pico-8 play session: no input (idle), after a click and taps of 🅾, ❎, 🅾+❎, 🅾 in the second before t = 0

[t = 1 s] idle ~1s (no d-pad/buttons)
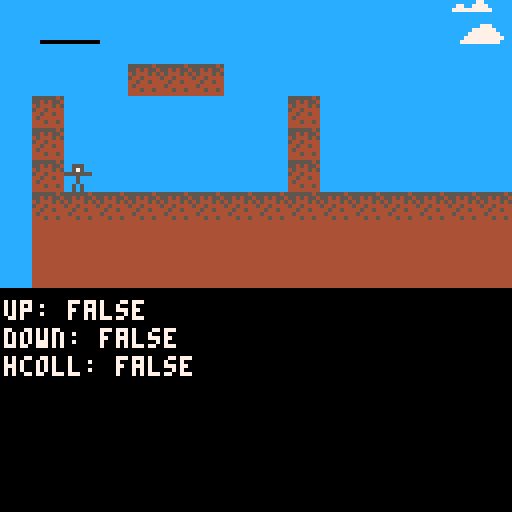

pico-8 cartridge
version 43
__lua__
function _init()
	players={}
	make_player()
	map_setup()
	
	
end

function _update()
	uplr()
	set_text()
	
	
end

function _draw()
	cls()
	draw_map()
	draw_player()
	draw_overlay()
	_debug()

end
-->8
--player

function make_player()
	p={}
	p.x=2*8
	p.y=5*8
	p.spr=1
	p.grv=.1
	p.speed=1
	p.momentum=0
	add(players,p)
end

function uplr()
	move(p)
	

end

function draw_player()
	spr(p.spr,p.x,p.y)
end

function move_player()
	
	
end
-->8
--map
function map_setup()
	
end

function draw_map()
	map()
end


-->8
--overlay
function draw_overlay()
	rectfill(10,10,24,10,0)
	if (p.momentum>0) print(mess,12,12,7)
end

function set_text()
	if (p.momentum>0) then
		mess=p.momentum
	end
end
-->8
--collision
function move(o)--move an object
	local lx=o.x --last x pos
	local ly=o.y --last y pos
	up=false
	down=false
	
	if (btn(⬆️)) then
		o.y-=1
		up=true
	end
	if (btn(⬇️)) then
		o.y+=1
		down=true
	end
	if (btn(⬅️)) o.x-=1
	if (btn(➡️)) o.x+=1
	
	collresult=collide(o,up,down)
	-- if new pos collides, move back to las pos
	if (collresult[1]) or (collresult[3]) then
		o.y=ly
	end
	if (collresult[2]) or (collresult[3]) then
		o.x=lx
	end
end

function collide(o,u,down)

	--vert and horiz coll
	vhcoll={false,false}
	--sides/edges of sprite as tile, not pixels
	local x1=o.x/8 --left
	local y1=o.y/8 --top
	local x2=(o.x+7)/8 --right
	local y2=(o.y+7)/8 --bottom
	
	--testing 4 corners of sprite for collision
	local a=fget(mget(x1,y1),0) --top left
	local b=fget(mget(x1,y2),0) --bot left
	local c=fget(mget(x2,y2),0) --bot right
	local d=fget(mget(x2,y1),0) --top right
	
	if (a) then
		if (b) vhcoll[2]=true
		if (d) vhcoll[1]=true
		if not (b) and not (d) and u then
			vhcoll[1]=true	
		end
		if not (b) and not (d) and down
		or not (b) and not (d) and not (u) and not (down) then
			vhcoll[2]=true
		end
	end
	if (b) then
		
		if (a) vhcoll[2]=true
		if (c) vhcoll[1]=true
		if not (a) and not (c) and down then
			vhcoll[1]=true	
		end
		if not (a) and not (c) and u
		or not (a) and not (c) and not (u) and not (down) then
			vhcoll[2]=true
		end
	end
	if (c) then
		
		if (b) vhcoll[1]=true
		if (d) vhcoll[2]=true
		if not (b) and not (d) and down then
			vhcoll[1]=true	
		end
		if not (b) and not (d) and u
		or not (b) and not (d) and not (u) and not (down) then
			vhcoll[2]=true
		end
	end
	if (d) then
	
		if (a) vhcoll[1]=true
		if (c) vhcoll[2]=true
		if not (a) and not (c) and u then
			vhcoll[1]=true	
		end
		if not (a) and not (c) and down
		or not (a) and not (c) and not (u) and not (down) then
			vhcoll[2]=true
		end
	end
	return vhcoll
end
-->8
--debug
function _debug()
	if vhcoll[2] then
		hcoll="true"
	else
		hcoll="false"
	end
	
	print("up: "..tostr(up),1,75,7)
	print("down: "..tostr(down),1,82,7)
	print("hcoll: "..hcoll,1,89,7)
	
	
end
__gfx__
00000000000000005555554544444444ccccccccccccccc77ccccccc000000000000000000000000000000000000000000000000000000000000000000000000
00000000005550005545455444444444cccccccccc77cc7777cccccc000000000000000000000000000000000000000000000000000000000000000000000000
00700700005750004544454544444444ccccccccc7777777777ccccc000000000000000000000000000000000000000000000000000000000000000000000000
00077000555555505445444444444444cccccccccccccccccccccccc000000000000000000000000000000000000000000000000000000000000000000000000
00077000000500004454454444444444cccccccccccccccccccccccc000000000000000000000000000000000000000000000000000000000000000000000000
00700700000500004544444444444444cccccccccccccccccccccccc000000000000000000000000000000000000000000000000000000000000000000000000
00000000005050004445445444444444cccccccccccccccc777ccccc000000000000000000000000000000000000000000000000000000000000000000000000
00000000005050004444444444444444cccccccccccccc777777cccc000000000000000000000000000000000000000000000000000000000000000000000000
0000000000000000000000000000000000000000ccccc77777777ccc000000000000000000000000000000000000000000000000000000000000000000000000
0000000000000000000000000000000000000000cccc7777777777cc000000000000000000000000000000000000000000000000000000000000000000000000
0000000000000000000000000000000000000000ccc7777777777ccc000000000000000000000000000000000000000000000000000000000000000000000000
0000000000000000000000000000000000000000cccccccccccccccc000000000000000000000000000000000000000000000000000000000000000000000000
0000000000000000000000000000000000000000cccccccccccccccc000000000000000000000000000000000000000000000000000000000000000000000000
0000000000000000000000000000000000000000cccccccccccccccc000000000000000000000000000000000000000000000000000000000000000000000000
0000000000000000000000000000000000000000cccccccccccccccc000000000000000000000000000000000000000000000000000000000000000000000000
0000000000000000000000000000000000000000cccccccccccccccc000000000000000000000000000000000000000000000000000000000000000000000000
__gff__
0000010000000000000000000000000000000000000000000000000000000000000000000000000000000000000000000000000000000000000000000000000000000000000000000000000000000000000000000000000000000000000000000000000000000000000000000000000000000000000000000000000000000000
0000000000000000000000000000000000000000000000000000000000000000000000000000000000000000000000000000000000000000000000000000000000000000000000000000000000000000000000000000000000000000000000000000000000000000000000000000000000000000000000000000000000000000
__map__
0404040404040404040404040404050600000000000000000000000000000000000000000000000000000000000000000000000000000000000000000000000000000000000000000000000000000000000000000000000000000000000000000000000000000000000000000000000000000000000000000000000000000000
0404040404040404040404040404151600000000000000000000000000000000000000000000000000000000000000000000000000000000000000000000000000000000000000000000000000000000000000000000000000000000000000000000000000000000000000000000000000000000000000000000000000000000
0404040402020204040404040404040400000000000000000000000000000000000000000000000000000000000000000000000000000000000000000000000000000000000000000000000000000000000000000000000000000000000000000000000000000000000000000000000000000000000000000000000000000000
0402040404040404040204040404040400000000000000000000000000000000000000000000000000000000000000000000000000000000000000000000000000000000000000000000000000000000000000000000000000000000000000000000000000000000000000000000000000000000000000000000000000000000
0402040404040404040204040404040400000000000000000000000000000000000000000000000000000000000000000000000000000000000000000000000000000000000000000000000000000000000000000000000000000000000000000000000000000000000000000000000000000000000000000000000000000000
0402040404040404040204040404040400000000000000000000000000000000000000000000000000000000000000000000000000000000000000000000000000000000000000000000000000000000000000000000000000000000000000000000000000000000000000000000000000000000000000000000000000000000
0402020202020202020202020202020202020202020202000000000000000000000000000000000000000000000000000000000000000000000000000000000000000000000000000000000000000000000000000000000000000000000000000000000000000000000000000000000000000000000000000000000000000000
0403030303030303030303030303030303030303030303000000000000000000000000000000000000000000000000000000000000000000000000000000000000000000000000000000000000000000000000000000000000000000000000000000000000000000000000000000000000000000000000000000000000000000
0403030303030303030303030303030303030303030303000000000000000000000000000000000000000000000000000000000000000000000000000000000000000000000000000000000000000000000000000000000000000000000000000000000000000000000000000000000000000000000000000000000000000000
